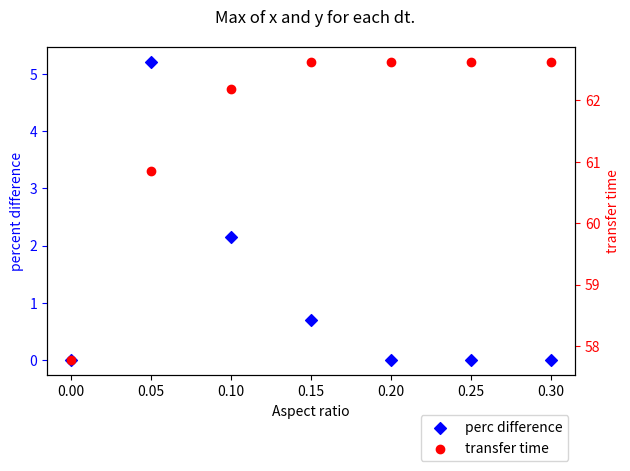
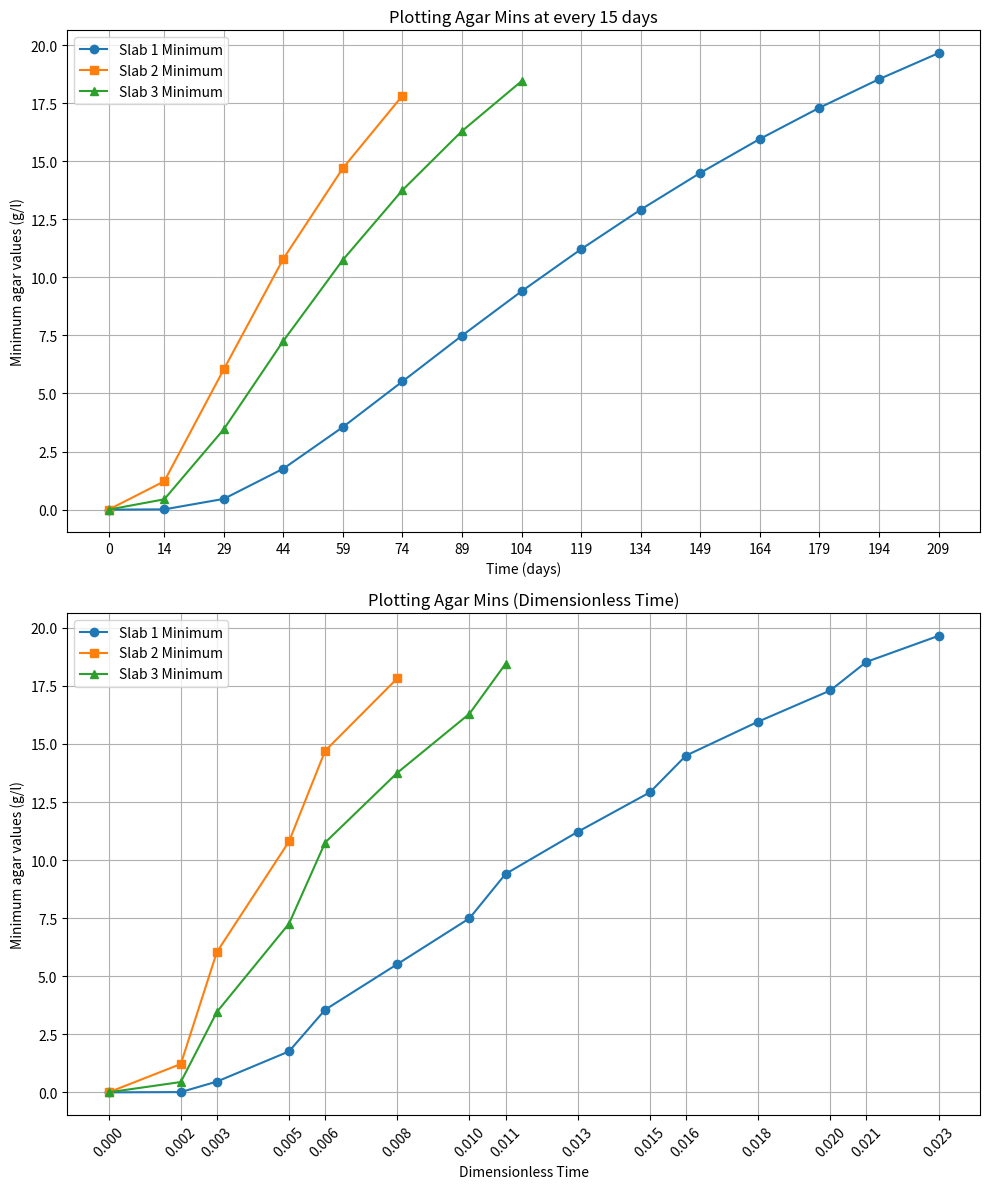

Reproduce these figures in Python, in order.
#!/usr/bin/env python3
# -*- coding: utf-8 -*-
"""
Created on Fri Oct 11 14:28:53 2024

@author: kevinjayroberts
"""

import matplotlib.pyplot as plt
import numpy as np

np.set_printoptions(precision=3, edgeitems=3, suppress=True)

#############
# PROBLEM 1 #
#############

# a) console output
def perc_diff(A, B):
    return (np.abs(A - B)*100)/((A+B)/2)

def get_agar_data(total_x):

    # defining variables
    C_e = 30 # (g/l)
    C_f = 20 # (g/l)
    D = 0.252*(10**(-4)) # (m^2/day)
    k_m = 3.153*10**(-3) # (m/day)
    dx = 0.01 # (m)
    dy = 0.01 # (m)
    # total_x is a function parameter
    total_y = 0.1 # (m)
    
    Sh = k_m*dx/D
    interior_dt = dx**2/(4*D)
    side_dt = dx**2/(2*D*(2 + Sh))
    corner_dt = dx**2/(4*D*(1 + Sh))
    dt_maxes = [interior_dt, side_dt, corner_dt] 
    dt_max = min(dt_maxes)
    dt = round(dt_max, 3)
    Fo_m = D*dt/(dx**2)
    
    maximum = 90
    save_step = 15
    interval_steps = int(save_step / dt)
    S = int(maximum / save_step) + 1
    
    xn = int(total_x/dx) + 1
    yn = int(total_y/dy) + 1
    
    c = np.zeros((2,xn,yn)) # sets the initial conditions
    data = np.zeros((S, xn, yn))
    data[0] = c[1]
    
    # printing the first time
    #print(f"Day 0: Minimum mass = {np.min(c[1]):.4f} g/L")
    step_saved = 1
    
    # adding the glucose on the side 
    
    loop_counter = 0
    time = 0
    
    while time < maximum:
        
        c[0,:,:] = c[1,:,:]   
        
        #interior
        for i in range(1,xn-1):
            for j in range(1,yn-1):
                c[1, i, j] = c[0,i,j] + D*dt*((c[0,i-1,j] - 2*c[0,i,j] + c[0,i+1,j])/(dx**2) + (c[0,i,j-1] - 2*c[0,i,j] + c[0,i,j+1])/(dy**2))
        
        
        # sides, left, right, bottom and top respectively
        for k in range(1, yn-1):
            c[1, 0, k] = 2*Fo_m*(c[0,1,k] + 1/2*(c[0,0,k-1] + c[0,0,k+1]) + Sh*C_e) + (1 - 4*Fo_m - 2*Fo_m*Sh)*c[0,0,k]
        for k in range(1, yn-1):
            c[1, xn-1, k] = 2*Fo_m*(c[0,xn-2,j] + 1/2*(c[0,xn-1,k-1] + c[0,xn-1,k+1]) + Sh*C_e) + (1 - 4*Fo_m - 2*Fo_m*Sh)*c[0,xn-1,k]
        for l in range(1, xn-1):
            c[1, l, 0] = 2*Fo_m*(c[0,l,0] + 1/2*(c[0,l-1,0] + c[0,l+1,0]) + Sh*C_e) + (1 - 4*Fo_m - 2*Fo_m*Sh)*c[0,l,0]
        for l in range(1, xn-1):
            c[1, l, yn-1] = 2*Fo_m*(c[0,l,yn-2] + 1/2*(c[0,l-1,yn-1] + c[0,l+1,yn-1]) + Sh*C_e) + (1 - 4*Fo_m - 2*Fo_m*Sh)*c[0,l,yn-1]
        
        
        # corners, bottom left, top left, bottom right and top right respectively
        c[1, 0, 0] = 2*Fo_m*(c[0,0,1] + c[0,1,0] + 2*Sh*C_e) + (1 - 4*Fo_m - 4*Fo_m*Sh)*c[0,0,0]
        c[1, 0, yn-1] = 2*Fo_m*(c[0,0,(yn-1)-1] + c[0,1,(yn-1)] + 2*Sh*C_e) + (1 - 4*Fo_m - 4*Fo_m*Sh)*c[0,0,(yn-1)]
        c[1, xn-1, 0] = 2*Fo_m*(c[0,(xn-1)-1,0] + c[0,(xn-1),1] + 2*Sh*C_e) + (1 - 4*Fo_m - 4*Fo_m*Sh)*c[0,(xn-1),0]
        c[1, xn-1, yn-1] = 2*Fo_m*(c[0,(xn-1),(yn-1)-1] + c[0,(xn-1)-1,(yn-1)] + 2*Sh*C_e) + (1 - 4*Fo_m - 4*Fo_m*Sh)*c[0,(xn-1),(yn-1)]
    
        
        loop_counter += 1
        time += dt
        
        # saving the data every 15 steps
        if loop_counter % interval_steps == 0:
            data[step_saved] = c[1]
            minimum = np.min(c[1])
            #print(f"Day {int(time)}: Minimum mass concentration = {minimum:.4f} g/L")
            step_saved += 1
        
        i# Check if all agar has at least target concentration
        if np.all(c[1,:,:] >= C_f):
            #print(f"All mass got to at least {C_f} g/L at day {time:.2f}")
            break
        
    
    information = [c, data, time, loop_counter]
    
    return information

# data for different p's
diff_p_data = []

p = [0, 0.05, 0.10, 0.15, 0.20, 0.25, 0.30] # all in (m)

p0 = get_agar_data(0.2)
prev_data = p0

perc_differences = []
transfer_times = []

print("PROBELM 1a OUTPUT:")
for i in range(len(p)):
    
    x_length = 0.2+p[i]
    p_data = get_agar_data(x_length)
    
    diff_p_data.append(p_data)
    
    perc_diff_value = round(perc_diff(prev_data[2], p_data[2]), 3)
    transfer_time = round(p_data[2],3)
    
    
    if i == 0:
        print("x[m]: " + str(round(p_data[0][:,1][1][len(p_data[0][:,1][1])-1],3)) + ", aspect ratio: " + str(int(x_length*100)) + "x10x1," + " final time: " + str(transfer_time) + ", perc diff: nan")
    else:
        print("x[m]: " + str(round(p_data[0][:,1][1][len(p_data[0][:,1][1])-1],3)) + ", aspect ratio: " + str(int(x_length*100)) + "x10x1," + " final time: " + str(transfer_time) + ", perc diff: " + str(perc_diff_value))
    prev_data = p_data
    perc_differences.append(perc_diff_value)
    transfer_times.append(transfer_time)


# b) Figure 1

x = np.array(p)

fig, ax1 = plt.subplots()
fig.suptitle("Max of x and y for each dt.")
line1 = ax1.scatter(x, perc_differences, c="blue", marker="D", label="perc difference") # Plot (x^3 vs x)
ax2 = ax1.twinx()
line2 = ax2.scatter(x, transfer_times, c="red", linestyle="solid", label="transfer time")
ax1.set_xlabel('Aspect ratio')
ax1.set_ylabel('percent difference', color = 'blue')
ax2.set_ylabel('transfer time', color = 'red')
ax1.tick_params('y', colors = 'blue')
ax2.tick_params('y', colors = 'red')
ax1.legend((line1,line2),('perc difference', 'transfer time'), loc = 'upper right', bbox_to_anchor=(1,-0.1))
plt.tight_layout()
plt.show()



# c) Explain
print()
print("PROBLEM 1c OUTPUT")
print("i) The mass transfer increase time increaseed but plateaued, and the percentage difference approched 0.")
print("ii) Yes, in very narrow environments. Mass transfer tends to have less of a diffusive behaviro and more of an advective behavior.")
print("iii) From the figure, we see the characteristic length is anything ax10x1 where a is anything 40 or higher.")
print("iv) A little under 63 days.")
print("v) As the aspect ratio increases, the characteristic time approach the same final time.")
print("vi) They should all be 1 or close to 1.")
print("vii) For infinite dimensions we expect so see no effect from the boundary condtions, and the opposite is true for controlled dimensions, where boundary conditions take effect.")
print("viii) Similar to what was said earilier: the more narrow the environment, the less dffusive behvior and vice versa.")
print()

#############
# PROBLEM 2 #
#############
print("PROBELM 2a OUTPUT")


# a) console output
tissue_slab_1 = [.4, .2, .01]
tissue_slab_2 = [.48, .12, .01]
tissue_slab_3 = [.56, .14, .01]

def get_mass_transfer_data(total_x, total_y):

    # defining variables
    C_e = 30 # (g/l)
    C_f = 20 # (g/l)
    D = 0.252*(10**(-4)) # (m^2/day)
    k_m = 3.153*10**(-3) # (m/day)
    dx = 0.01 # (m)
    dy = 0.01 # (m)
    
    Sh = k_m*dx/D
    interior_dt = dx**2/(4*D)
    side_dt = dx**2/(2*D*(2 + Sh))
    corner_dt = dx**2/(4*D*(1 + Sh))
    dt_maxes = [interior_dt, side_dt, corner_dt] 
    dt_max = min(dt_maxes)
    dt = round(dt_max, 3)
    Fo_m = D*dt/(dx**2)
    
    maximum = 230
    save_step = 15
    interval_steps = int(save_step / dt)
    S = int(maximum / save_step) + 1
    
    xn = int(total_x/dx) + 1
    yn = int(total_y/dy) + 1
    
    c = np.zeros((2,xn,yn)) # sets the initial conditions
    data = np.zeros((S, xn, yn))
    data[0] = c[1]
    
    # printing the first time
    print(f"Day 0: Minimum agar = {np.min(c[1]):.4f} g/L")
    step_saved = 1
    
    # adding the glucose on the side 
    
    loop_counter = 0
    time = 0
    
    while time < maximum:
        
        c[0,:,:] = c[1,:,:]   
        
        #interior
        for i in range(1,xn-1):
            for j in range(1,yn-1):
                c[1, i, j] = c[0,i,j] + D*dt*((c[0,i-1,j] - 2*c[0,i,j] + c[0,i+1,j])/(dx**2) + (c[0,i,j-1] - 2*c[0,i,j] + c[0,i,j+1])/(dy**2))
        
        
        # sides, left, right, bottom and top respectively
        for k in range(1, yn-1):
            c[1, 0, k] = 2*Fo_m*(c[0,1,k] + 1/2*(c[0,0,k-1] + c[0,0,k+1]) + Sh*C_e) + (1 - 4*Fo_m - 2*Fo_m*Sh)*c[0,0,k]
        for k in range(1, yn-1):
            c[1, xn-1, k] = 2*Fo_m*(c[0,xn-2,j] + 1/2*(c[0,xn-1,k-1] + c[0,xn-1,k+1]) + Sh*C_e) + (1 - 4*Fo_m - 2*Fo_m*Sh)*c[0,xn-1,k]
        for l in range(1, xn-1):
            c[1, l, 0] = 2*Fo_m*(c[0,l,0] + 1/2*(c[0,l-1,0] + c[0,l+1,0]) + Sh*C_e) + (1 - 4*Fo_m - 2*Fo_m*Sh)*c[0,l,0]
        for l in range(1, xn-1):
            c[1, l, yn-1] = 2*Fo_m*(c[0,l,yn-2] + 1/2*(c[0,l-1,yn-1] + c[0,l+1,yn-1]) + Sh*C_e) + (1 - 4*Fo_m - 2*Fo_m*Sh)*c[0,l,yn-1]
        
        
        # corners, bottom left, top left, bottom right and top right respectively
        c[1, 0, 0] = 2*Fo_m*(c[0,0,1] + c[0,1,0] + 2*Sh*C_e) + (1 - 4*Fo_m - 4*Fo_m*Sh)*c[0,0,0]
        c[1, 0, yn-1] = 2*Fo_m*(c[0,0,(yn-1)-1] + c[0,1,(yn-1)] + 2*Sh*C_e) + (1 - 4*Fo_m - 4*Fo_m*Sh)*c[0,0,(yn-1)]
        c[1, xn-1, 0] = 2*Fo_m*(c[0,(xn-1)-1,0] + c[0,(xn-1),1] + 2*Sh*C_e) + (1 - 4*Fo_m - 4*Fo_m*Sh)*c[0,(xn-1),0]
        c[1, xn-1, yn-1] = 2*Fo_m*(c[0,(xn-1),(yn-1)-1] + c[0,(xn-1)-1,(yn-1)] + 2*Sh*C_e) + (1 - 4*Fo_m - 4*Fo_m*Sh)*c[0,(xn-1),(yn-1)]
    
        
        loop_counter += 1
        time += dt
        
        # saving the data every 15 steps
        if loop_counter % interval_steps == 0:
            data[step_saved] = c[1]
            minimum = np.min(c[1])
            print(f"Day {int(time)}: Minimum agar = {minimum:.4f} g/L")
            step_saved += 1
        
        # Check if all agar has at least target concentration
        if np.all(c[1,:,:] >= C_f):
            print(f"All mass got to at least {C_f} g/L at day {time:.2f}")
            break
    
    information = [data, c[1][:,1][xn-1], c[1][:,1][0], str(int(total_x*100))+"x"+str(int(total_y*100))+"x1", time, Sh]
    
    return information

slab_1_data = get_mass_transfer_data(tissue_slab_1[0], tissue_slab_1[1])
print("x[m]: " + str(round(slab_1_data[1], 3)) + ", y[m]: " + str(round(slab_1_data[2], 3)) + ", aspect ratio: " + slab_1_data[3] + ", final time: " + str(round(slab_1_data[4],3)) + ", Sh: " + str(round(slab_1_data[5],3)))
print()

slab_2_data = get_mass_transfer_data(tissue_slab_2[0], tissue_slab_2[1])
print("x[m]: " + str(round(slab_2_data[1], 3)) + ", y[m]: " + str(round(slab_2_data[2], 3)) + ", aspect ratio: " + slab_2_data[3] + ", final time: " + str(round(slab_2_data[4],3)) + ", Sh: " + str(round(slab_2_data[5],3)))
print()

slab_3_data = get_mass_transfer_data(tissue_slab_3[0], tissue_slab_3[1])
print("x[m]: " + str(round(slab_3_data[1], 3)) + ", y[m]: " + str(round(slab_3_data[2], 3)) + ", aspect ratio: " + slab_3_data[3] + ", final time: " + str(round(slab_3_data[4],3)) + ", Sh: " + str(round(slab_3_data[5],3)))
print()


# b) Figure 2.a
# getting the minimums of each slab at each 15 days
slab_1_mins = []
slab_2_mins = []
slab_3_mins = []

# defining the length of each array
slab_1_data_len = len(slab_1_data[0])
slab_2_data_len = len(slab_2_data[0])
slab_3_data_len = len(slab_3_data[0])

max_time_of_all_slabs = max([slab_1_data_len, slab_2_data_len, slab_3_data_len])

for i in range(slab_1_data_len-1):
    
    if np.min(slab_1_data[0][i]) == 0 and i > 0:
        break
    else:
        slab_1_mins.append(np.min(slab_1_data[0][i]))
for i in range(slab_2_data_len-1):
    if np.min(slab_2_data[0][i]) == 0 and i > 0:
        break
    else:
        slab_2_mins.append(np.min(slab_2_data[0][i]))
for i in range(slab_3_data_len-1):
    if np.min(slab_3_data[0][i]) == 0 and i > 0:
        break
    else:
        slab_3_mins.append(np.min(slab_3_data[0][i]))


t = [0, 14, 29, 44, 59, 74, 89, 104, 119, 134, 149, 164, 179, 194, 209]

# Assuming slab_1_mins, slab_2_mins, slab_3_mins, and t are already defined

# Converting to dimensionless time
D = 0.252 * (10**(-4))  # (m^2/day)
L1 = 0.40
L2 = 0.48
L3 = 0.56

# Characteristic length
L = (L1 + L2 + L3) / 3

dim_less_time = [round(i * (D / L**2), 3) for i in t]

# Create a figure with two subplots
fig, (ax1, ax2) = plt.subplots(2, 1, figsize=(10, 12))

# First subplot for the original time plot
ax1.plot(t, slab_1_mins, marker='o', label='Slab 1 Minimum')
ax1.plot(t[:len(slab_2_mins)], slab_2_mins, marker='s', label='Slab 2 Minimum')
ax1.plot(t[:len(slab_3_mins)], slab_3_mins, marker='^', label='Slab 3 Minimum')

# Customizing the first subplot
ax1.set_title("Plotting Agar Mins at every 15 days")
ax1.set_xlabel("Time (days)")
ax1.set_ylabel("Minimum agar values (g/l)")
ax1.set_xticks(t)  # Set x-ticks to match the time values
ax1.legend()
ax1.grid()

# Second subplot for the dimensionless time plot
ax2.plot(dim_less_time, slab_1_mins, marker='o', label='Slab 1 Minimum')
ax2.plot(dim_less_time[:len(slab_2_mins)], slab_2_mins, marker='s', label='Slab 2 Minimum')
ax2.plot(dim_less_time[:len(slab_3_mins)], slab_3_mins, marker='^', label='Slab 3 Minimum')

# Customizing the second subplot
ax2.set_title("Plotting Agar Mins (Dimensionless Time)")
ax2.set_xlabel("Dimensionless Time")
ax2.set_ylabel("Minimum agar values (g/l)")
ax2.tick_params(axis='x', rotation=45)
ax2.set_xticks(dim_less_time)  # Set x-ticks to match the time values
ax2.legend()
ax2.grid()

# Adjust layout and show the plot
plt.tight_layout()
plt.show()


# c) Explain
print()
print("PROBLEM 2c OUTPUT")
print("i) Slab 3 takes a lot longer to get to 20 g/l compared to the other two slabs.")
print("ii) Similar to the dimensional plot, only much lower dimless time values.")
print("iii) Similarly, slab 3 takes a lot longer to get to 20 g/l compared to the other two slabs, as expected. Dimless time shouldn't change this.")
print("iv) This is a good plot showing that the aspect ratio matters greatly when we are being asked how the agar grows to 20 g/l.")

# d) Figure 2.b





# e) Explain
print("i) ")
print("ii) ")
print("iii) ")


#############
# PROBLEM 3 #
#############

